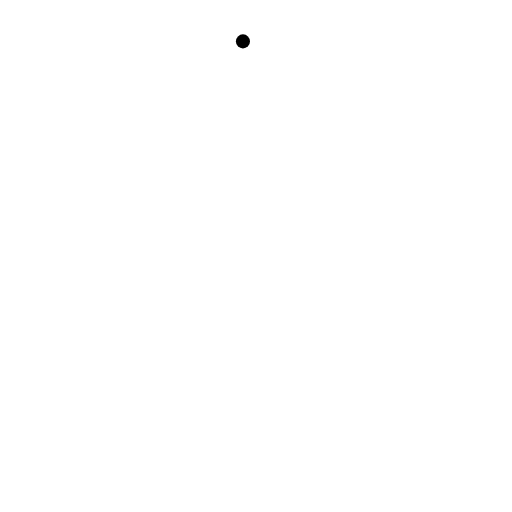
t = 0.00 s
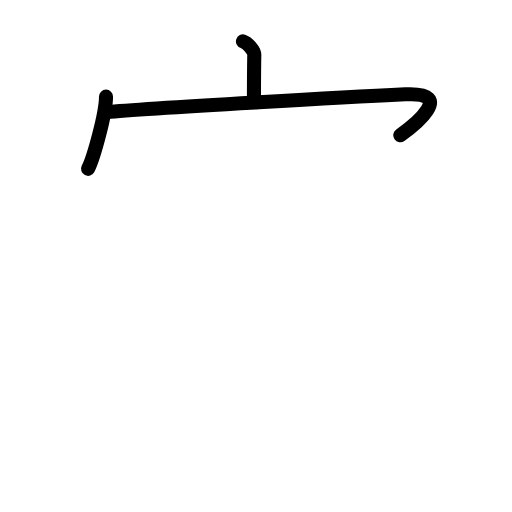
t = 2.60 s
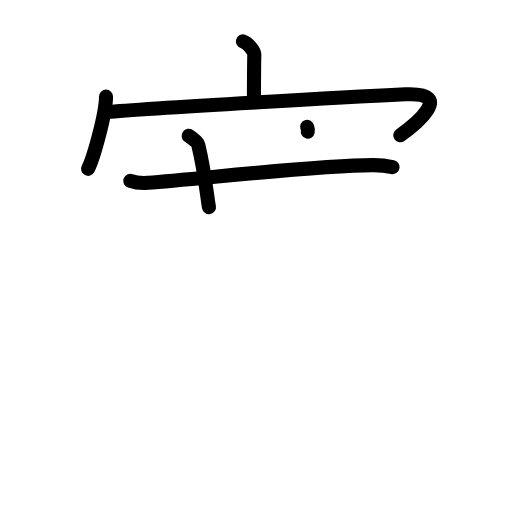
t = 5.20 s
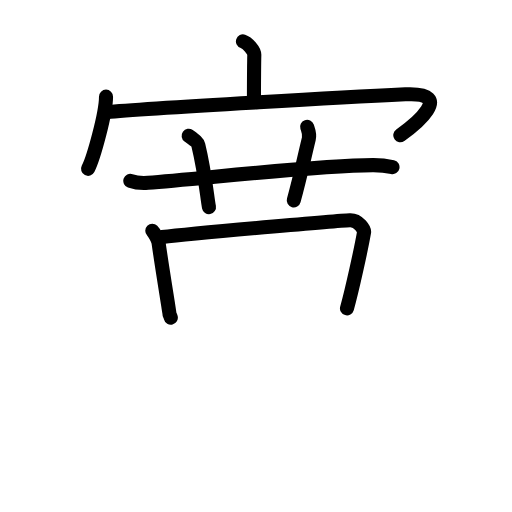
t = 7.80 s
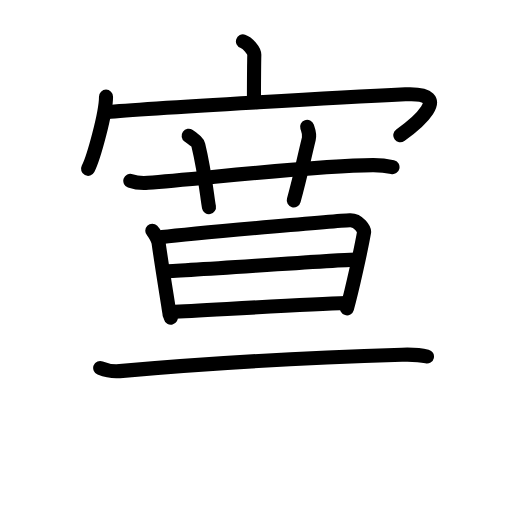
t = 10.40 s
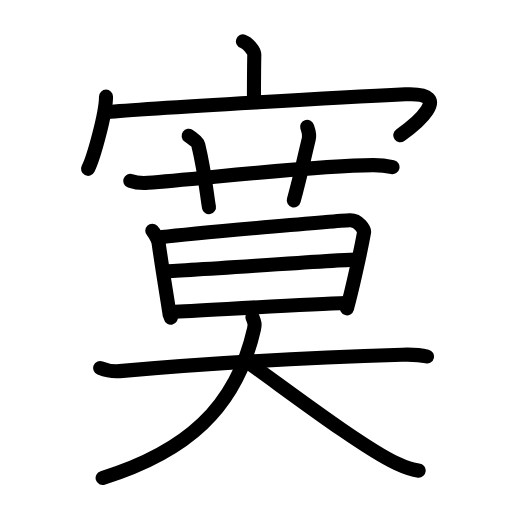
t = 13.00 s

The animated SVG that drew these frames (rendered in a browser with its animation timeline set to each time). Animation: 39 SMIL elements (animate=39); one cycle of 13.00 s.

<?xml version="1.0" encoding="UTF-8"?>
<!--
AniKanjiVG is licensed by CC-BY-SA Paul C. Sommerhoff (https://bitbucket.org/sommerhoff/anikanjivg).
AniKanjiVG uses KanjiVG which is licensed by CC-BY-SA Ulrich Apel (http://kanjivg.tagaini.net).
See also http://creativecommons.org/licenses/by-sa/3.0/
-->
<svg xmlns:kvg='http://kanjivg.tagaini.net' xmlns='http://www.w3.org/2000/svg' width='109' height='109' viewBox='0 0 109 109' style='fill:none;stroke:#000000;stroke-width:3;stroke-linecap:round;stroke-linejoin:round;' id="kvg:kanji_05bde"><g id="kvg:05bde" kvg:element="寞"><g id="kvg:05bde-g1" kvg:element="宀" kvg:position="top" kvg:radical="general"><path id="kvg:05bde-s1" kvg:type="㇑a" d="M51.72,8.81c1,0.33,2.44,1.93,2.42,2.88c-0.07,2.97-0.07,7.07-0.08,9.78"><animate attributeName="d" begin="0.0s" dur="0.5s" from="M51.72,8.81C51.72,8.81,51.72,8.81,51.72,8.81" to="M51.72,8.81c1,0.33,2.44,1.93,2.42,2.88" />
<animate attributeName="d" begin="0.5s" dur="0.5s" from="M51.72,8.81c1,0.33,2.44,1.93,2.42,2.88c0,0,0,0,0,0,0" to="M51.72,8.81c1,0.33,2.44,1.93,2.42,2.88c-0.07,2.97-0.07,7.07-0.08,9.78" />
</path>
<g id="kvg:05bde-g2" kvg:element="冖"><path id="kvg:05bde-s2" kvg:type="㇔" d="M22.57,20.58c0,3.48-2.63,13.04-3.82,15.36"><animate attributeName="d" begin="1.0s" dur="1.0s" from="M22.57,20.58C22.57,20.58,22.57,20.58,22.57,20.58" to="M22.57,20.58c0,3.48-2.63,13.04-3.82,15.36" />
<animate attributeName="d" begin="0s" dur="1.0s" from="M-100,-100" to="M-100,-100" />
</path>
<path id="kvg:05bde-s3" kvg:type="㇖b" d="M22.7,23.88c8.69-0.9,56.54-3.45,63.59-3.8c11.01-0.54,1.67,6.78-1.07,8.71"><animate attributeName="d" begin="2.0s" dur="0.5s" from="M22.7,23.88C22.7,23.88,22.7,23.88,22.7,23.88" to="M22.7,23.88c8.69-0.9,56.54-3.45,63.59-3.8" />
<animate attributeName="d" begin="2.5s" dur="0.5s" from="M22.7,23.88c8.69-0.9,56.54-3.45,63.59-3.8c0,0,0,0,0,0,0" to="M22.7,23.88c8.69-0.9,56.54-3.45,63.59-3.8c11.01-0.54,1.67,6.78-1.07,8.71" />
<animate attributeName="d" begin="0s" dur="2.0s" from="M-100,-100" to="M-100,-100" />
</path>
</g>
</g>
<g id="kvg:05bde-g3" kvg:element="莫" kvg:position="bottom"><g id="kvg:05bde-g4" kvg:element="艹" kvg:variant="true" kvg:original="艸" kvg:position="top"><path id="kvg:05bde-s4" kvg:type="㇐" d="M27.74,38.5c1.19,0.42,2.58,0.51,3.77,0.42c10.95-0.78,35.25-3.7,47.88-3.76c1.99-0.01,3.18,0.2,4.17,0.42"><animate attributeName="d" begin="3.0s" dur="0.3333333333333333s" from="M27.74,38.5C27.74,38.5,27.74,38.5,27.74,38.5" to="M27.74,38.5c1.19,0.42,2.58,0.51,3.77,0.42" />
<animate attributeName="d" begin="3.3333333333333335s" dur="0.3333333333333333s" from="M27.74,38.5c1.19,0.42,2.58,0.51,3.77,0.42c0,0,0,0,0,0,0" to="M27.74,38.5c1.19,0.42,2.58,0.51,3.77,0.42c10.95-0.78,35.25-3.7,47.88-3.76" />
<animate attributeName="d" begin="3.6666666666666665s" dur="0.3333333333333333s" from="M27.74,38.5c1.19,0.42,2.58,0.51,3.77,0.42c10.95-0.78,35.25-3.7,47.88-3.76c0,0,0,0,0,0,0" to="M27.74,38.5c1.19,0.42,2.58,0.51,3.77,0.42c10.95-0.78,35.25-3.7,47.88-3.76c1.99-0.01,3.18,0.2,4.17,0.42" />
<animate attributeName="d" begin="0s" dur="3.0s" from="M-100,-100" to="M-100,-100" />
</path>
<path id="kvg:05bde-s5" kvg:type="㇑a" d="M40.16,28.91c1.45,1.04,1.91,1.35,2.06,1.99c1.44,5.97,1.86,11.03,2.27,13.2"><animate attributeName="d" begin="4.0s" dur="0.5s" from="M40.16,28.91C40.16,28.91,40.16,28.91,40.16,28.91" to="M40.16,28.91c1.45,1.04,1.91,1.35,2.06,1.99" />
<animate attributeName="d" begin="4.5s" dur="0.5s" from="M40.16,28.91c1.45,1.04,1.91,1.35,2.06,1.99c0,0,0,0,0,0,0" to="M40.16,28.91c1.45,1.04,1.91,1.35,2.06,1.99c1.44,5.97,1.86,11.03,2.27,13.2" />
<animate attributeName="d" begin="0s" dur="4.0s" from="M-100,-100" to="M-100,-100" />
</path>
<path id="kvg:05bde-s6" kvg:type="㇑a" d="M65.38,27c0.3,0.87,0.62,1.49,0.36,2.58c-1.25,5.15-1.78,7.92-3.2,13.07"><animate attributeName="d" begin="5.0s" dur="0.5s" from="M65.38,27C65.38,27,65.38,27,65.38,27" to="M65.38,27c0.3,0.87,0.62,1.49,0.36,2.58" />
<animate attributeName="d" begin="5.5s" dur="0.5s" from="M65.38,27c0.3,0.87,0.62,1.49,0.36,2.58c0,0,0,0,0,0,0" to="M65.38,27c0.3,0.87,0.62,1.49,0.36,2.58c-1.25,5.15-1.78,7.92-3.2,13.07" />
<animate attributeName="d" begin="0s" dur="5.0s" from="M-100,-100" to="M-100,-100" />
</path>
</g>
<g id="kvg:05bde-g5" kvg:position="bottom"><g id="kvg:05bde-g6" kvg:element="日"><path id="kvg:05bde-s7" kvg:type="㇑" d="M32.42,49.13c0.45,0.45,1.26,1.95,1.34,2.54c0.61,4.53,2.31,14.78,2.31,15.07c0,0.3,0.15,0.3,0.3,0.9"><animate attributeName="d" begin="6.0s" dur="0.3333333333333333s" from="M32.42,49.13C32.42,49.13,32.42,49.13,32.42,49.13" to="M32.42,49.13c0.45,0.45,1.26,1.95,1.34,2.54" />
<animate attributeName="d" begin="6.333333333333333s" dur="0.3333333333333333s" from="M32.42,49.13c0.45,0.45,1.26,1.95,1.34,2.54c0,0,0,0,0,0,0" to="M32.42,49.13c0.45,0.45,1.26,1.95,1.34,2.54c0.61,4.53,2.31,14.78,2.31,15.07" />
<animate attributeName="d" begin="6.666666666666667s" dur="0.3333333333333333s" from="M32.42,49.13c0.45,0.45,1.26,1.95,1.34,2.54c0.61,4.53,2.31,14.78,2.31,15.07c0,0,0,0,0,0,0" to="M32.42,49.13c0.45,0.45,1.26,1.95,1.34,2.54c0.61,4.53,2.31,14.78,2.31,15.07c0,0.3,0.15,0.3,0.3,0.9" />
<animate attributeName="d" begin="0s" dur="6.0s" from="M-100,-100" to="M-100,-100" />
</path>
<path id="kvg:05bde-s8" kvg:type="㇕a" d="M34.51,50.48c6.83-0.84,37.66-3.51,39.98-3.6c1.93-0.08,3.1,2.08,3.02,2.54c-0.63,3.61-2.59,12.51-3.64,16.22"><animate attributeName="d" begin="7.0s" dur="0.3333333333333333s" from="M34.51,50.48C34.51,50.48,34.51,50.48,34.51,50.48" to="M34.51,50.48c6.83-0.84,37.66-3.51,39.98-3.6" />
<animate attributeName="d" begin="7.333333333333333s" dur="0.3333333333333333s" from="M34.51,50.48c6.83-0.84,37.66-3.51,39.98-3.6c0,0,0,0,0,0,0" to="M34.51,50.48c6.83-0.84,37.66-3.51,39.98-3.6c1.93-0.08,3.1,2.08,3.02,2.54" />
<animate attributeName="d" begin="7.666666666666667s" dur="0.3333333333333333s" from="M34.51,50.48c6.83-0.84,37.66-3.51,39.98-3.6c1.93-0.08,3.1,2.08,3.02,2.54c0,0,0,0,0,0,0" to="M34.51,50.48c6.83-0.84,37.66-3.51,39.98-3.6c1.93-0.08,3.1,2.08,3.02,2.54c-0.63,3.61-2.59,12.51-3.64,16.22" />
<animate attributeName="d" begin="0s" dur="7.0s" from="M-100,-100" to="M-100,-100" />
</path>
<path id="kvg:05bde-s9" kvg:type="㇐a" d="M34.96,57.74c3.44,0,37.02-2.46,40.91-2.46"><animate attributeName="d" begin="8.0s" dur="1.0s" from="M34.96,57.74C34.96,57.74,34.96,57.74,34.96,57.74" to="M34.96,57.74c3.44,0,37.02-2.46,40.91-2.46" />
<animate attributeName="d" begin="0s" dur="8.0s" from="M-100,-100" to="M-100,-100" />
</path>
<path id="kvg:05bde-s10" kvg:type="㇐a" d="M36.54,66.39c7.01-0.32,28.41-1.61,37.14-1.88"><animate attributeName="d" begin="9.0s" dur="1.0s" from="M36.54,66.39C36.54,66.39,36.54,66.39,36.54,66.39" to="M36.54,66.39c7.01-0.32,28.41-1.61,37.14-1.88" />
<animate attributeName="d" begin="0s" dur="9.0s" from="M-100,-100" to="M-100,-100" />
</path>
</g>
<g id="kvg:05bde-g7" kvg:element="大"><path id="kvg:05bde-s11" kvg:type="㇐" d="M21.33,78.34c1.5,0.61,3.17,0.76,4.15,0.67c19.77-1.76,44.27-3.01,60.09-3.49c1.24-0.04,3.68-0.02,5.33,0.38"><animate attributeName="d" begin="10.0s" dur="0.3333333333333333s" from="M21.33,78.34C21.33,78.34,21.33,78.34,21.33,78.34" to="M21.33,78.34c1.5,0.61,3.17,0.76,4.15,0.67" />
<animate attributeName="d" begin="10.333333333333334s" dur="0.3333333333333333s" from="M21.33,78.34c1.5,0.61,3.17,0.76,4.15,0.67c0,0,0,0,0,0,0" to="M21.33,78.34c1.5,0.61,3.17,0.76,4.15,0.67c19.77-1.76,44.27-3.01,60.09-3.49" />
<animate attributeName="d" begin="10.666666666666666s" dur="0.3333333333333333s" from="M21.33,78.34c1.5,0.61,3.17,0.76,4.15,0.67c19.77-1.76,44.27-3.01,60.09-3.49c0,0,0,0,0,0,0" to="M21.33,78.34c1.5,0.61,3.17,0.76,4.15,0.67c19.77-1.76,44.27-3.01,60.09-3.49c1.24-0.04,3.68-0.02,5.33,0.38" />
<animate attributeName="d" begin="0s" dur="10.0s" from="M-100,-100" to="M-100,-100" />
</path>
<path id="kvg:05bde-s12" kvg:type="㇒" d="M53.75,67.54c0.5,1.21,0.54,1.52,0.33,2.49C50.25,87,39.5,96.25,21.85,101.75"><animate attributeName="d" begin="11.0s" dur="0.5s" from="M53.75,67.54C53.75,67.54,53.75,67.54,53.75,67.54" to="M53.75,67.54c0.5,1.21,0.54,1.52,0.33,2.49" />
<animate attributeName="d" begin="11.5s" dur="0.5s" from="M53.75,67.54c0.5,1.21,0.54,1.52,0.33,2.49c0,0,0,0,0,0,0" to="M53.75,67.54c0.5,1.21,0.54,1.52,0.33,2.49C50.25,87,39.5,96.25,21.85,101.75" />
<animate attributeName="d" begin="0s" dur="11.0s" from="M-100,-100" to="M-100,-100" />
</path>
<path id="kvg:05bde-s13" kvg:type="㇏" d="M52.62,77.01c7.64,5.38,24.2,18.06,31.83,21.66c2.6,1.23,3.5,1.41,4.68,1.52"><animate attributeName="d" begin="12.0s" dur="0.5s" from="M52.62,77.01C52.62,77.01,52.62,77.01,52.62,77.01" to="M52.62,77.01c7.64,5.38,24.2,18.06,31.83,21.66" />
<animate attributeName="d" begin="12.5s" dur="0.5s" from="M52.62,77.01c7.64,5.38,24.2,18.06,31.83,21.66c0,0,0,0,0,0,0" to="M52.62,77.01c7.64,5.38,24.2,18.06,31.83,21.66c2.6,1.23,3.5,1.41,4.68,1.52" />
<animate attributeName="d" begin="0s" dur="12.0s" from="M-100,-100" to="M-100,-100" />
</path>
</g>
</g>
</g>
</g>
</svg>
